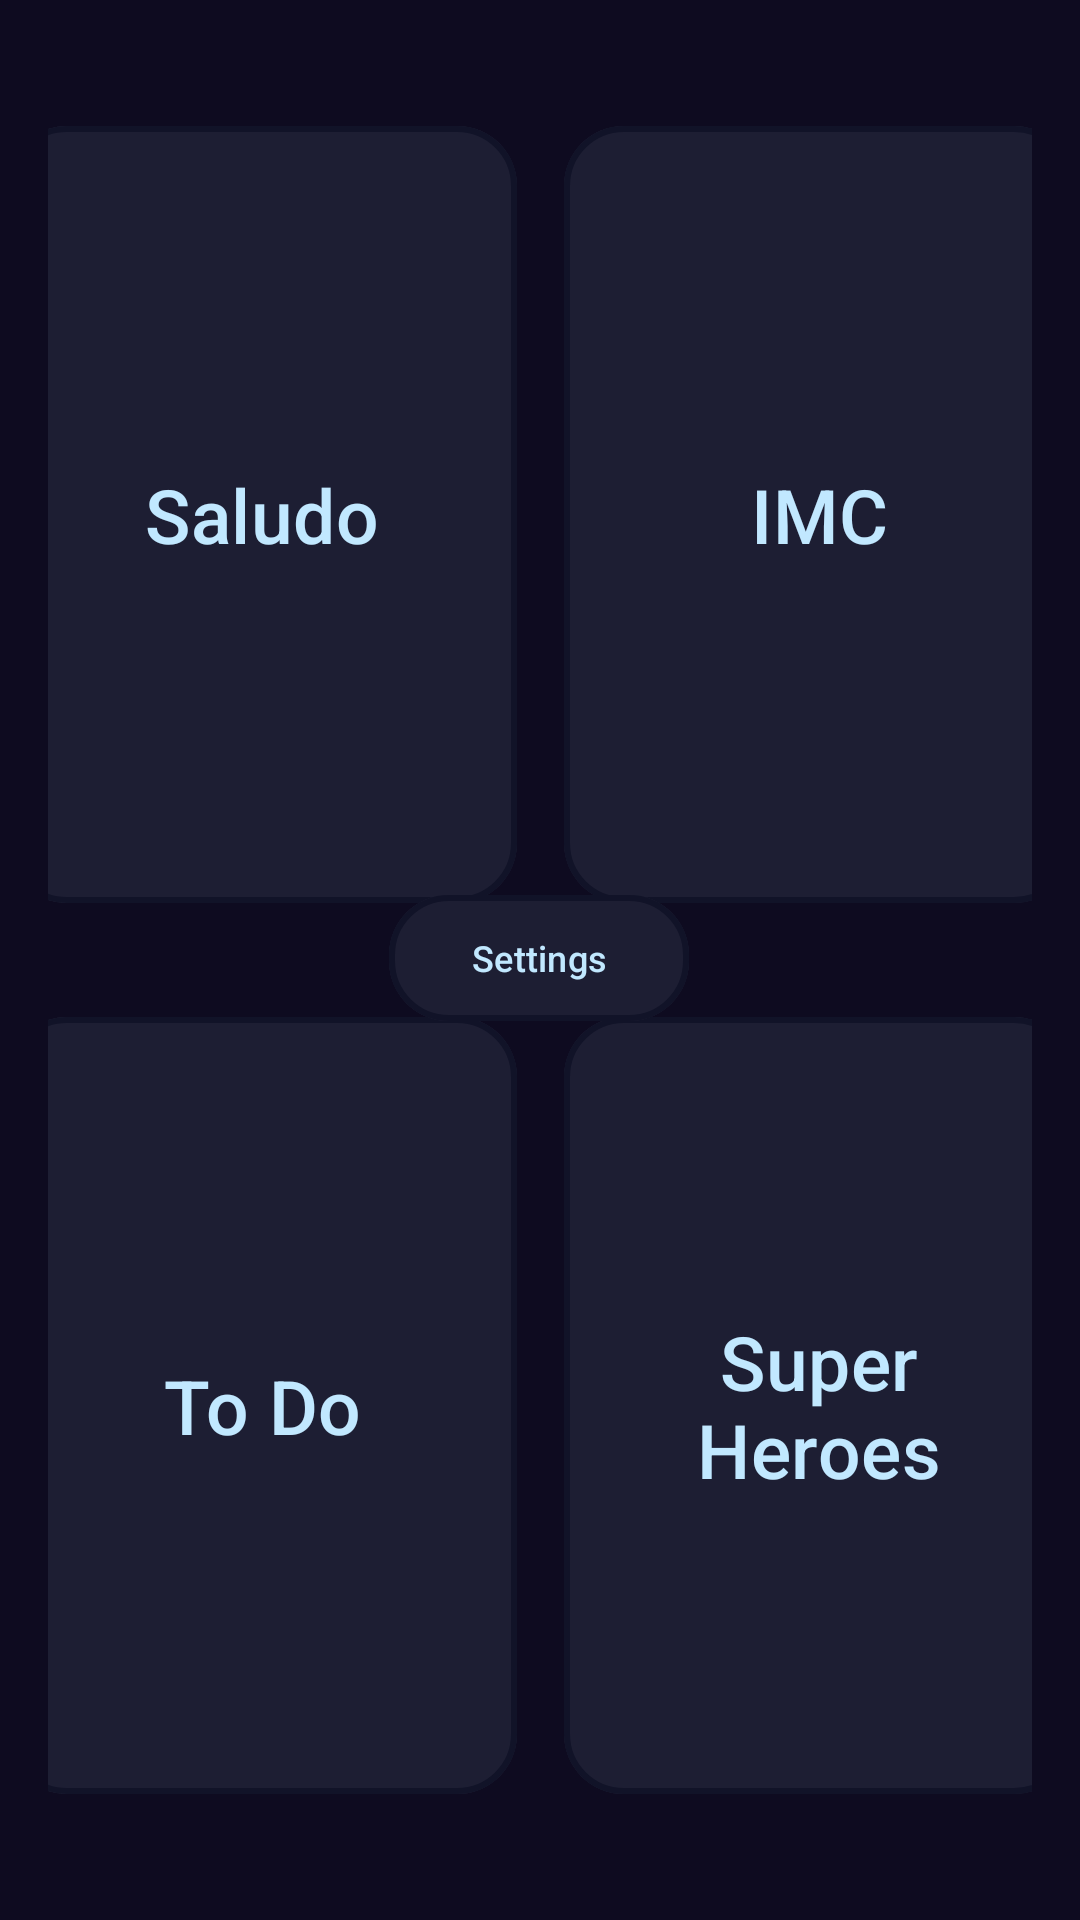

Write the Android layout XML for this screen, with the resource values it uses.
<!-- AndroidManifest.xml: application theme Theme.MyApp -->
<!-- res/layout/activity_menu.xml -->
<?xml version="1.0" encoding="utf-8"?>
<androidx.constraintlayout.widget.ConstraintLayout xmlns:android="http://schemas.android.com/apk/res/android"
    xmlns:tools="http://schemas.android.com/tools"
    xmlns:app="http://schemas.android.com/apk/res-auto"
    android:id="@+id/main"
    android:layout_width="match_parent"
    android:layout_height="match_parent"
    android:padding="16dp"
    android:background="@color/background_app"
    tools:context=".MenuActivity">

    <com.google.android.material.button.MaterialButton
        android:id="@+id/btn1"
        android:layout_width="170dp"
        android:layout_height="267dp"
        android:layout_margin="8dp"
        android:backgroundTint="@color/background_component"
        android:text="Saludo"
        android:textSize="25sp"
        app:cornerRadius="20dp"
        app:elevation="8dp"
        app:iconPadding="8dp"
        app:layout_constraintBottom_toTopOf="@+id/btn3"
        app:layout_constraintEnd_toStartOf="@+id/btn2"
        app:layout_constraintStart_toStartOf="parent"
        app:layout_constraintTop_toTopOf="parent"
        app:strokeColor="@color/background_component_selected"
        app:strokeWidth="2dp" />

    <com.google.android.material.button.MaterialButton
        android:id="@+id/btn2"
        android:layout_width="170dp"
        android:layout_height="267dp"
        android:layout_margin="8dp"
        android:text="IMC"
        android:textSize="25sp"
        app:cornerRadius="20dp"
        app:elevation="8dp"
        app:iconPadding="8dp"
        app:layout_constraintBottom_toTopOf="@+id/btn4"
        app:layout_constraintEnd_toEndOf="parent"
        app:layout_constraintStart_toEndOf="@+id/btn1"
        app:layout_constraintTop_toTopOf="parent"
        app:layout_constraintVertical_bias="0.473"
        app:strokeColor="@color/background_component_selected"
        android:backgroundTint="@color/background_component"
        app:strokeWidth="2dp" />

    <com.google.android.material.button.MaterialButton
        android:id="@+id/btn4"
        android:layout_width="170dp"
        android:layout_height="267dp"
        android:layout_margin="8dp"
        android:text="Super Heroes"
        android:textSize="25sp"
        app:cornerRadius="20dp"
        app:elevation="8dp"
        app:iconPadding="8dp"
        app:layout_constraintBottom_toBottomOf="parent"
        app:layout_constraintEnd_toEndOf="parent"
        app:layout_constraintStart_toEndOf="@+id/btn3"
        app:layout_constraintTop_toBottomOf="@+id/btn2"
        app:strokeColor="@color/background_component_selected"
        android:backgroundTint="@color/background_component"
        app:strokeWidth="2dp" />

    <com.google.android.material.button.MaterialButton
        android:id="@+id/btn3"
        android:layout_width="170dp"
        android:layout_height="267dp"
        android:layout_margin="8dp"
        android:text="To Do"
        android:textSize="25sp"
        app:cornerRadius="20dp"
        app:elevation="8dp"
        app:iconPadding="8dp"
        app:layout_constraintBottom_toBottomOf="parent"
        app:layout_constraintEnd_toStartOf="@+id/btn4"
        app:layout_constraintStart_toStartOf="parent"
        app:layout_constraintTop_toBottomOf="@+id/btn1"
        app:layout_constraintVertical_bias="0.535"
        app:strokeColor="@color/background_component_selected"
        android:backgroundTint="@color/background_component"
        app:strokeWidth="2dp" />

    <com.google.android.material.button.MaterialButton
        android:id="@+id/btn5"
        android:layout_width="100dp"
        android:layout_height="50dp"
        android:layout_margin="8dp"
        android:backgroundTint="@color/background_component"
        android:text="Settings"
        android:textSize="12sp"
        app:cornerRadius="20dp"
        app:elevation="8dp"
        app:iconPadding="8dp"
        app:layout_constraintBottom_toBottomOf="parent"
        app:layout_constraintEnd_toEndOf="parent"
        app:layout_constraintHorizontal_bias="0.498"
        app:layout_constraintStart_toStartOf="parent"
        app:layout_constraintTop_toTopOf="parent"
        app:layout_constraintVertical_bias="0.499"
        app:strokeColor="@color/background_component_selected"
        app:strokeWidth="2dp" />

</androidx.constraintlayout.widget.ConstraintLayout>
<!-- resources referenced by this layout -->
<resources>
  <color name="background_app">#0E0B20</color>
  <color name="background_component">#1D1E33</color>
  <color name="background_component_selected">#FF111328</color>
  <style name="Theme.MyApp" parent="Theme.Material3.DayNight.NoActionBar">
          
          <item name="colorPrimary">@color/material_dynamic_primary30</item>
          <item name="colorOnPrimary">@color/material_dynamic_primary90</item>
          <item name="colorPrimaryContainer">@color/material_dynamic_primary80</item>
          <item name="colorOnPrimaryContainer">@color/material_dynamic_primary10</item>
          <item name="colorSecondary">@color/material_dynamic_secondary30</item>
          <item name="colorOnSecondary">@color/material_dynamic_secondary90</item>
          <item name="colorSecondaryContainer">@color/material_dynamic_secondary80</item>
          <item name="colorOnSecondaryContainer">@color/material_dynamic_secondary10</item>
          <item name="android:buttonStyle">@style/Widget.Material3.Button</item>
      </style>
</resources>
